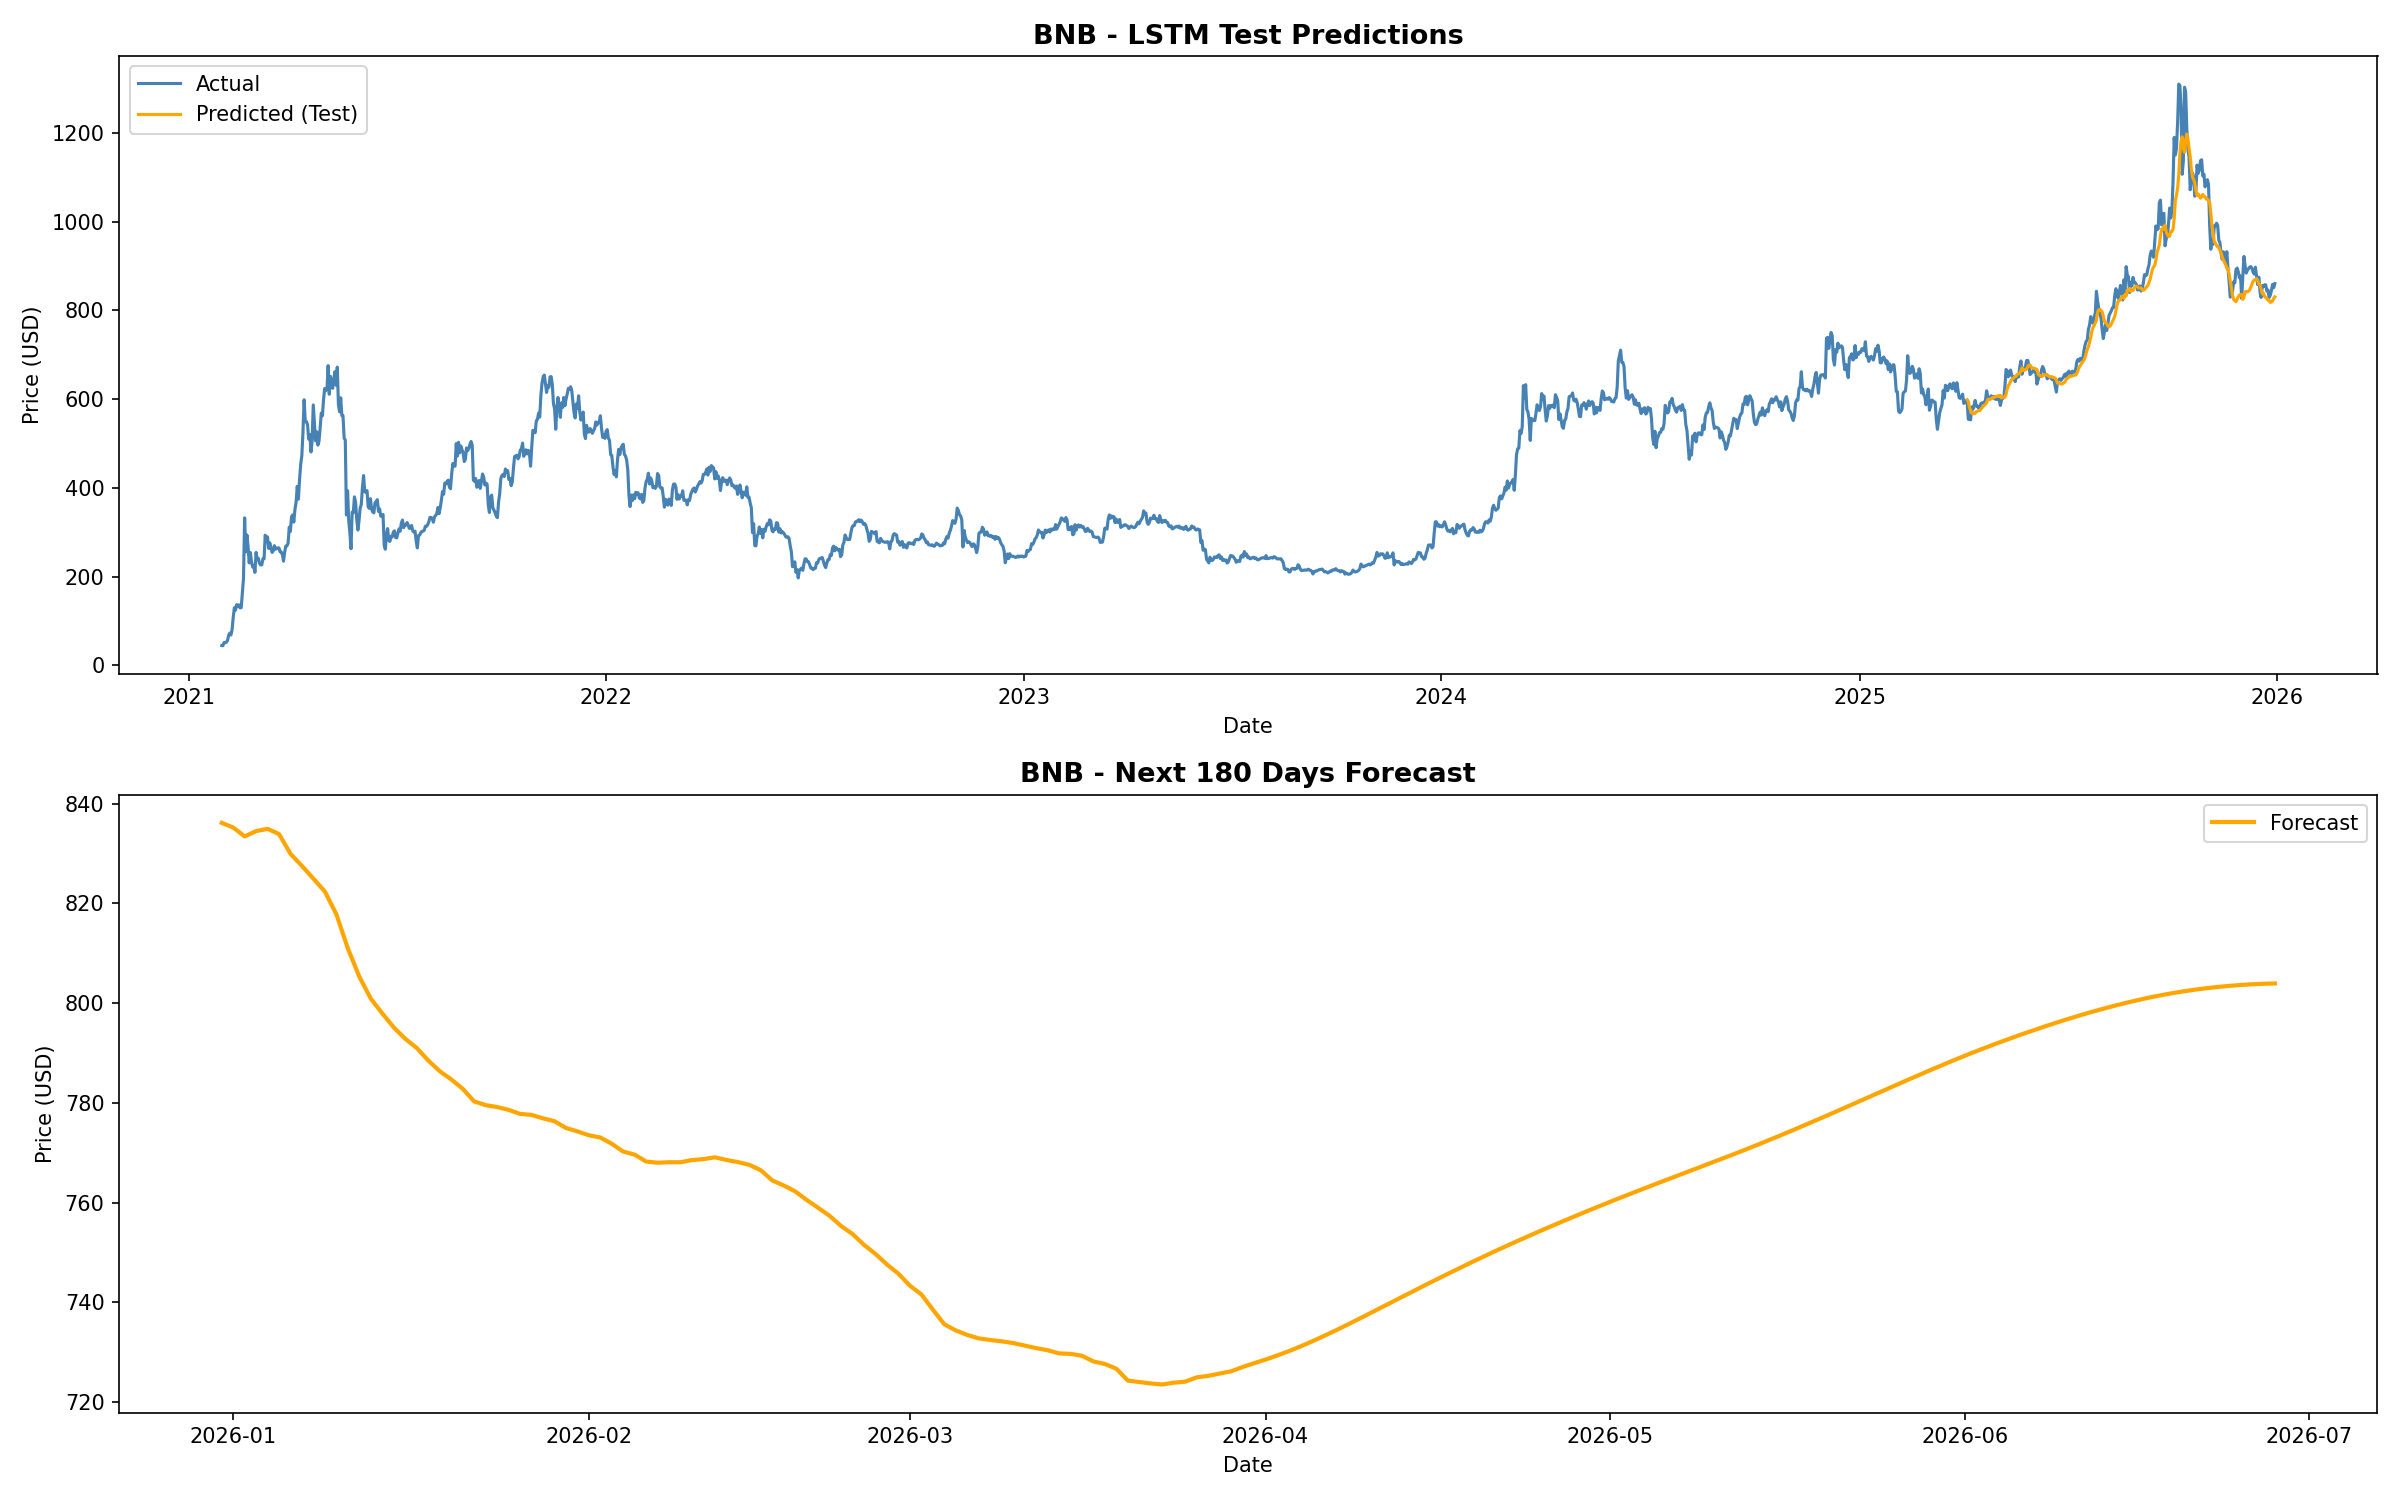

The table this chart was drawn from, first rows:
Date, Forecast, Crypto
2025-12-31, 836.2, BNB
2026-01-01, 835.2, BNB
2026-01-02, 833.4, BNB
2026-01-03, 834.5, BNB
2026-01-04, 835, BNB
2026-01-05, 833.9, BNB
2026-01-06, 829.9, BNB
2026-01-07, 827.5, BNB
2026-01-08, 824.9, BNB
2026-01-09, 822.4, BNB
2026-01-10, 817.8, BNB
2026-01-11, 810.9, BNB
2026-01-12, 805.3, BNB
2026-01-13, 800.9, BNB
2026-01-14, 797.9, BNB
2026-01-15, 795.1, BNB
2026-01-16, 792.8, BNB
2026-01-17, 791, BNB
2026-01-18, 788.5, BNB
2026-01-19, 786.4, BNB
2026-01-20, 784.7, BNB
2026-01-21, 782.9, BNB
2026-01-22, 780.3, BNB
2026-01-23, 779.6, BNB
2026-01-24, 779.2, BNB
2026-01-25, 778.6, BNB
2026-01-26, 777.8, BNB
2026-01-27, 777.6, BNB
2026-01-28, 776.9, BNB
2026-01-29, 776.3, BNB
2026-01-30, 775, BNB
2026-01-31, 774.3, BNB
2026-02-01, 773.5, BNB
2026-02-02, 773.1, BNB
2026-02-03, 771.8, BNB
2026-02-04, 770.2, BNB
2026-02-05, 769.6, BNB
2026-02-06, 768.2, BNB
2026-02-07, 768, BNB
2026-02-08, 768.1, BNB
2026-02-09, 768.1, BNB
2026-02-10, 768.5, BNB
2026-02-11, 768.7, BNB
2026-02-12, 769.1, BNB
2026-02-13, 768.6, BNB
2026-02-14, 768.1, BNB
2026-02-15, 767.6, BNB
2026-02-16, 766.5, BNB
2026-02-17, 764.5, BNB
2026-02-18, 763.4, BNB
2026-02-19, 762.3, BNB
2026-02-20, 760.5, BNB
2026-02-21, 759, BNB
2026-02-22, 757.4, BNB
2026-02-23, 755.3, BNB
2026-02-24, 753.7, BNB
2026-02-25, 751.5, BNB
2026-02-26, 749.7, BNB
2026-02-27, 747.6, BNB
2026-02-28, 745.7, BNB
... 120 more rows
